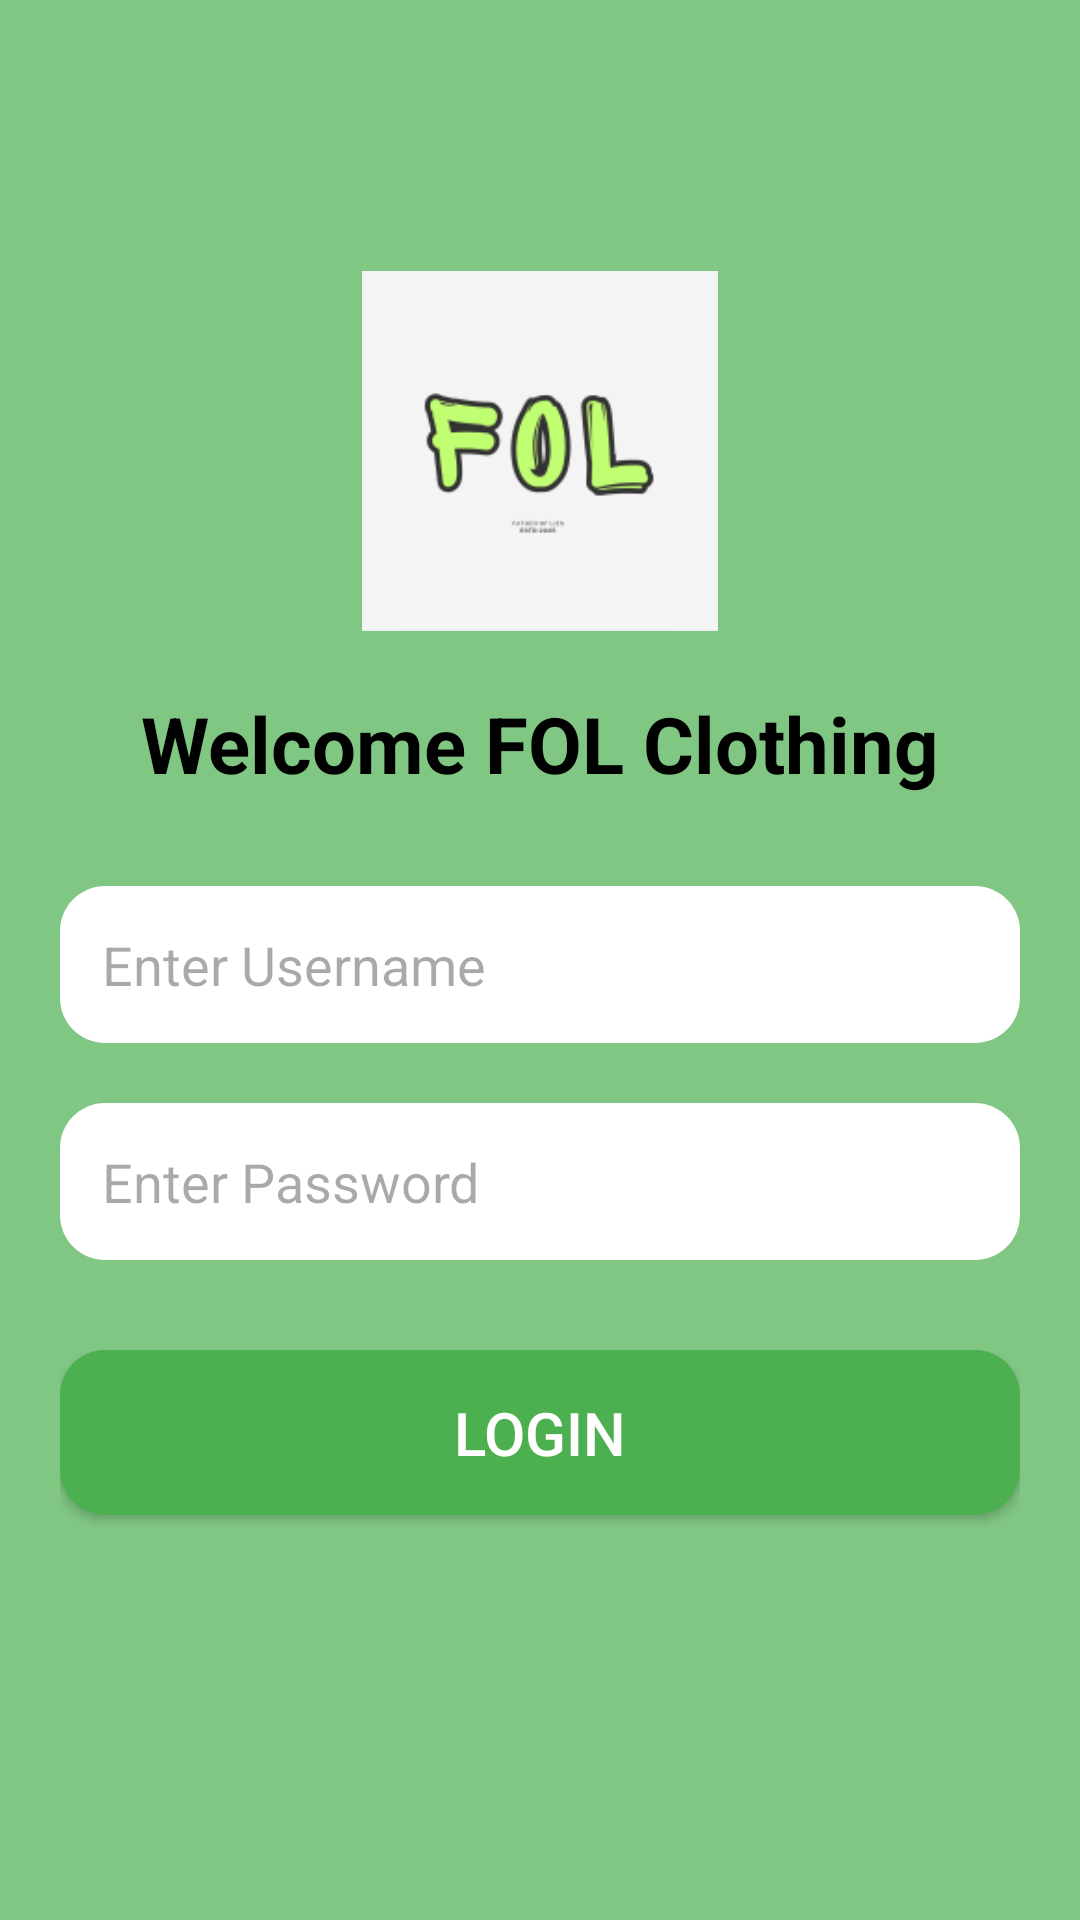

The Android layout XML behind this screen, and the referenced resources:
<!-- AndroidManifest.xml: application theme Theme.FOLBeta -->
<!-- res/layout/activity_login.xml -->
<?xml version="1.0" encoding="utf-8"?>
<LinearLayout xmlns:android="http://schemas.android.com/apk/res/android"
    android:layout_width="match_parent"
    android:layout_height="match_parent"
    android:orientation="vertical"
    android:gravity="center"
    android:padding="20dp"
    android:background="@color/veryLightGreen">

    
    <ImageView
        android:layout_width="120dp"
        android:layout_height="120dp"
        android:src="@mipmap/fol_logo"
        android:layout_marginBottom="20dp"/>

    
    <TextView
        android:layout_width="wrap_content"
        android:layout_height="wrap_content"
        android:text="Welcome FOL Clothing"
        android:textSize="26sp"
        android:textStyle="bold"
        android:textColor="@color/black"
        android:layout_marginBottom="30dp"/>

    
    <EditText
        android:id="@+id/username"
        android:layout_width="match_parent"
        android:layout_height="wrap_content"
        android:hint="Enter Username"
        android:padding="14dp"
        android:background="@drawable/input_bg"
        android:textSize="18sp"
        android:textColor="@color/black"
        android:layout_marginBottom="20dp"/>

    
    <EditText
        android:id="@+id/password"
        android:layout_width="match_parent"
        android:layout_height="wrap_content"
        android:hint="Enter Password"
        android:padding="14dp"
        android:background="@drawable/input_bg"
        android:textSize="18sp"
        android:textColor="@color/black"
        android:inputType="textPassword"
        android:layout_marginBottom="30dp"/>

    
    <Button
        android:id="@+id/loginBtn"
        android:layout_width="match_parent"
        android:layout_height="wrap_content"
        android:text="Login"
        android:textSize="20sp"
        android:textColor="@color/white"
        android:background="@drawable/button_bg"
        android:padding="14dp"
        android:layout_marginBottom="20dp"/>

    
    <TextView
        android:id="@+id/status"
        android:layout_width="match_parent"
        android:layout_height="wrap_content"
        android:textSize="18sp"
        android:textColor="@color/black"
        android:gravity="center"/>
</LinearLayout>
<!-- resources referenced by this layout -->
<resources>
  <color name="black">#FF000000</color>
  <color name="veryLightGreen">#81C784</color>
  <color name="white">#FFFFFFFF</color>
  <!-- drawable button_bg (drawable) -->
  <?xml version="1.0" encoding="utf-8"?>
  <selector xmlns:android="http://schemas.android.com/apk/res/android">
      <item android:state_pressed="true">
          <shape>
              <solid android:color="#1B5E20"/>
              <corners android:radius="15dp"/>
          </shape>
      </item>
      <item>
          <shape>
              <solid android:color="#4CAF50"/>
              <corners android:radius="15dp"/>
          </shape>
      </item>
  </selector>
  <!-- drawable input_bg (drawable) -->
  <?xml version="1.0" encoding="utf-8"?>
  <shape xmlns:android="http://schemas.android.com/apk/res/android"
      android:shape="rectangle">
      <solid android:color="@color/white"/>
      <corners android:radius="15dp"/>
      <padding android:left="15dp" android:right="15dp"/>
  </shape>
  <!-- mipmap fol_logo: png bitmap (mipmap-hdpi, 8635 bytes) -->
  <style name="Theme.FOLBeta" parent="Base.Theme.FOLBeta" />
  <style name="Base.Theme.FOLBeta" parent="Theme.Material3.DayNight.NoActionBar">
          
          
      </style>
</resources>
